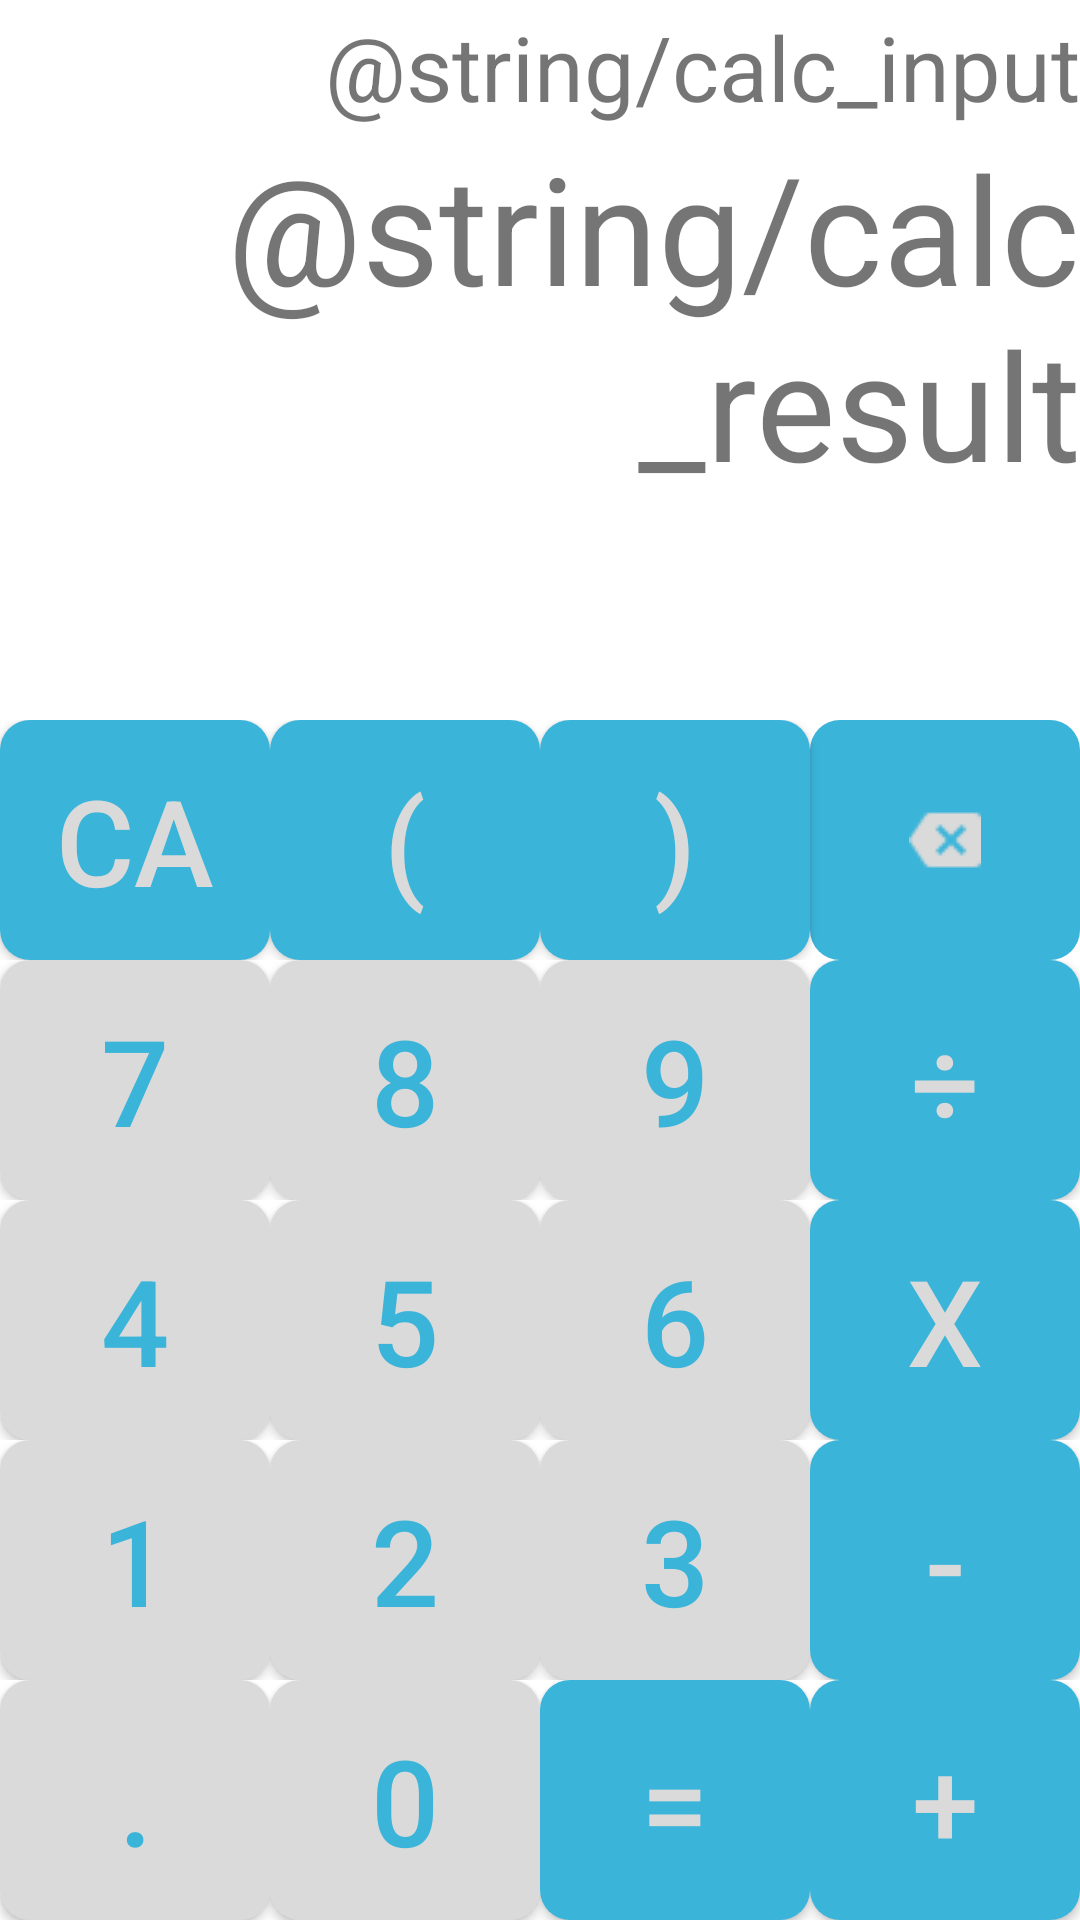

The Android layout XML behind this screen, and the referenced resources:
<!-- AndroidManifest.xml: application theme AppTheme -->
<!-- res/layout/activity_main.xml -->
<?xml version="1.0" encoding="utf-8"?>
<LinearLayout
        xmlns:android="http://schemas.android.com/apk/res/android"
        xmlns:tools="http://schemas.android.com/tools"
        xmlns:app="http://schemas.android.com/apk/res-auto"
        android:layout_width="match_parent"
        android:layout_height="match_parent"
        android:orientation="vertical"
        tools:context=".MainActivity"
        android:background="#ffffff">

    <include
        layout="@layout/calc_result"
        android:layout_width="match_parent"
        android:layout_height="wrap_content"
        />

   <LinearLayout
            android:layout_width="match_parent"
            android:layout_height="match_parent"
            android:gravity="bottom">

        <include
            layout="@layout/cal_buttons"
            android:layout_height="wrap_content"
            android:layout_width="match_parent"/>
   </LinearLayout>


</LinearLayout>
<!-- res/layout/calc_result.xml (included above) -->
<?xml version="1.0" encoding="utf-8"?>
<LinearLayout xmlns:android="http://schemas.android.com/apk/res/android"
              android:layout_width="match_parent"
              android:layout_height="match_parent"
              android:background="#ffffff"
              android:orientation="vertical">

    <TextView
            android:id="@+id/tv_userInput"
            android:layout_width="match_parent"
            android:layout_height="wrap_content"
            android:text="@string/calc_input"
            android:textSize="30sp"
            android:textAlignment="textEnd"
            android:gravity="end"
            android:layout_marginTop="2dp"
            android:maxLines="1"
    />

    <TextView
            android:id="@+id/tv_userResult"
            android:layout_width="match_parent"
            android:layout_height="wrap_content"
            android:text="@string/calc_result"
            android:textSize="50sp"
            android:textAlignment="textEnd"
            android:gravity="end"
    />


</LinearLayout>
<!-- res/layout/cal_buttons.xml (included above) -->
<?xml version="1.0" encoding="utf-8"?>
<TableLayout
        xmlns:android="http://schemas.android.com/apk/res/android"
        android:layout_width="match_parent"
        android:layout_height="match_parent"
>

    <TableRow
    android:layout_width="fill_parent"
    android:layout_height="wrap_content"
    android:layout_gravity="fill_horizontal"
    android:layout_weight="1">
    
    <Button
    android:id="@+id/btn_Clear"
    android:text="CA"
    style="@style/FunctionalButtons"
    android:layout_height="match_parent"
    android:layout_weight="1"
    />
    <Button
            android:id="@+id/btn_left_paranthesis"
            android:text="("
            style="@style/FunctionalButtons"
            android:layout_height="match_parent"
            android:layout_weight="1"
    />
    <Button
            android:id="@+id/btn_right_paranthesis"
            android:text=")"
            style="@style/FunctionalButtons"
            android:layout_height="match_parent"
            android:layout_weight="1"
    />
    <ImageButton
            android:id="@+id/btn_Backspace"
            android:src="@drawable/backspace_white_solid"
            style="@style/FunctionalButtons"
            android:layout_height="match_parent"
            android:layout_weight="1"
    />
    </TableRow>

    <TableRow
            android:layout_width="fill_parent"
            android:layout_height="wrap_content"
            android:layout_gravity="fill_horizontal"
            android:layout_weight="1">
    
    <Button
            android:id="@+id/btn_Seven"
            android:text="7"
            style="@style/NumericalButtons"
            android:layout_height="match_parent"
            android:layout_weight="1"
    />
    <Button
            android:id="@+id/btn_Eight"
            android:text="8"
            style="@style/NumericalButtons"
            android:layout_height="match_parent"
            android:layout_weight="1"
    />
    <Button
            android:id="@+id/btn_Nine"
            android:text="9"
            style="@style/NumericalButtons"
            android:layout_height="match_parent"
            android:layout_weight="1"
    />
    <Button
            android:id="@+id/btn_Divide"
            android:text="@string/btn_divide"
            style="@style/FunctionalButtons"
            android:layout_height="match_parent"
            android:layout_weight="1"
    />
    </TableRow>

    
    <TableRow
            android:layout_width="fill_parent"
            android:layout_height="wrap_content"
            android:layout_gravity="fill_horizontal"
            android:layout_weight="1">
    <Button
            android:id="@+id/btn_Four"
            android:text="4"
            style="@style/NumericalButtons"
            android:layout_height="match_parent"
            android:layout_weight="1"
    />
    <Button
            android:id="@+id/btn_Five"
            android:text="5"
            style="@style/NumericalButtons"
            android:layout_height="match_parent"
            android:layout_weight="1"
    />
    <Button
            android:id="@+id/btn_Six"
            android:text="6"
            style="@style/NumericalButtons"
            android:layout_height="match_parent"
            android:layout_weight="1"
    />
    <Button
            android:id="@+id/btn_Multiply"
            android:text="X"
            style="@style/FunctionalButtons"
            android:layout_height="match_parent"
            android:layout_weight="1"
    />
    </TableRow>

    
    <TableRow
            android:layout_width="fill_parent"
            android:layout_height="wrap_content"
            android:layout_gravity="fill_horizontal"
            android:layout_weight="1">
    <Button
            android:id="@+id/btn_one"
            android:text="1"
            style="@style/NumericalButtons"
            android:layout_height="match_parent"
            android:layout_weight="1"
    />
    <Button
            android:id="@+id/btn_two"
            android:text="2"
            style="@style/NumericalButtons"
            android:layout_height="match_parent"
            android:layout_weight="1"
    />
    <Button
            android:id="@+id/btn_Three"
            android:text="3"
            style="@style/NumericalButtons"
            android:layout_height="match_parent"
            android:layout_weight="1"
    />
    <Button
            android:id="@+id/btn_Minus"
            android:text="-"
            style="@style/FunctionalButtons"
            android:layout_height="match_parent"
            android:layout_weight="1"
    />
    </TableRow>

    
    <TableRow
            android:layout_width="fill_parent"
            android:layout_height="wrap_content"
            android:layout_gravity="fill_horizontal"
            android:layout_weight="1">
        <Button
                android:id="@+id/btn_Point"
                android:text="."
                style="@style/NumericalButtons"
                android:layout_height="match_parent"
                android:layout_weight="1"
        />
    <Button
            android:id="@+id/btn_Zero"
            android:text="0"
            style="@style/NumericalButtons"
            android:layout_height="match_parent"
            android:layout_weight="1"
    />
    <Button
            android:id="@+id/btn_Equal"
            android:text="="
            style="@style/FunctionalButtons"
            android:layout_height="match_parent"
            android:layout_weight="1"
    />
    <Button
            android:id="@+id/btn_Plus"
            android:text="+"
            style="@style/FunctionalButtons"
            android:layout_height="match_parent"
            android:layout_weight="1"
    />
    </TableRow>

</TableLayout>
<!-- resources referenced by this layout -->
<resources>
  <!-- drawable backspace_white_solid: png bitmap (drawable, 721 bytes) -->
  <string name="btn_divide">\u00F7</string>
  <style name="FunctionalButtons">
          <item name="android:textSize">40sp</item>
          <item name="android:minHeight">80dp</item>
          <item name="android:textColor">@color/colorFuncButtonTxt</item>
          <item name="android:background">@drawable/func_round_rectangle_buttons</item>
      </style>
  <style name="NumericalButtons">
          <item name="android:textSize">40sp</item>
          <item name="android:minHeight">80dp</item>
          <item name="android:textColor">@color/colorNumButtonTxt</item>
          <item name="android:background">@drawable/num_round_rectangle_buttons</item>
      </style>
  <style name="AppTheme" parent="Theme.AppCompat.Light.DarkActionBar">
          
          <item name="colorPrimary">@color/colorPrimary</item>
          <item name="colorPrimaryDark">@color/colorPrimaryDark</item>
          <item name="colorAccent">@color/colorAccent</item>
          
          <item name="windowActionBar">false</item>
          <item name="windowNoTitle">true</item>
      </style>
  <color name="colorFuncButtonTxt">#dadada</color>
  <!-- drawable func_round_rectangle_buttons (drawable) -->
  <?xml version="1.0" encoding="utf-8"?>
  <selector xmlns:android="http://schemas.android.com/apk/res/android">
  <item android:state_pressed="true">
      <shape android:shape="rectangle">
          <solid android:color="@color/colorFuncButtonBGTouch"/>
          <corners android:radius="10dp"/>
      </shape>
  </item>
  
  <item android:state_pressed="false">
      <shape android:shape="rectangle">
          <solid android:color="@color/colorFuncButtonBG"/>
          <corners android:radius="10dp"/>
      </shape>
  </item>
  
  
  </selector>
  <color name="colorNumButtonTxt">#3bb4d9</color>
  <!-- drawable num_round_rectangle_buttons (drawable) -->
  <?xml version="1.0" encoding="utf-8"?>
  <shape xmlns:android="http://schemas.android.com/apk/res/android"
         android:shape="rectangle">
  
      <solid android:color="@color/colorNumButtonBG"/>
      <corners
              android:radius="10dp" />
  
  </shape>
  <color name="colorPrimary">#008577</color>
  <color name="colorPrimaryDark">#dadada</color>
  <color name="colorAccent">#D81B60</color>
  <color name="colorFuncButtonBGTouch">#048BB1</color>
  <color name="colorFuncButtonBG">#3bb4d9</color>
  <color name="colorNumButtonBG">#dadada</color>
</resources>
